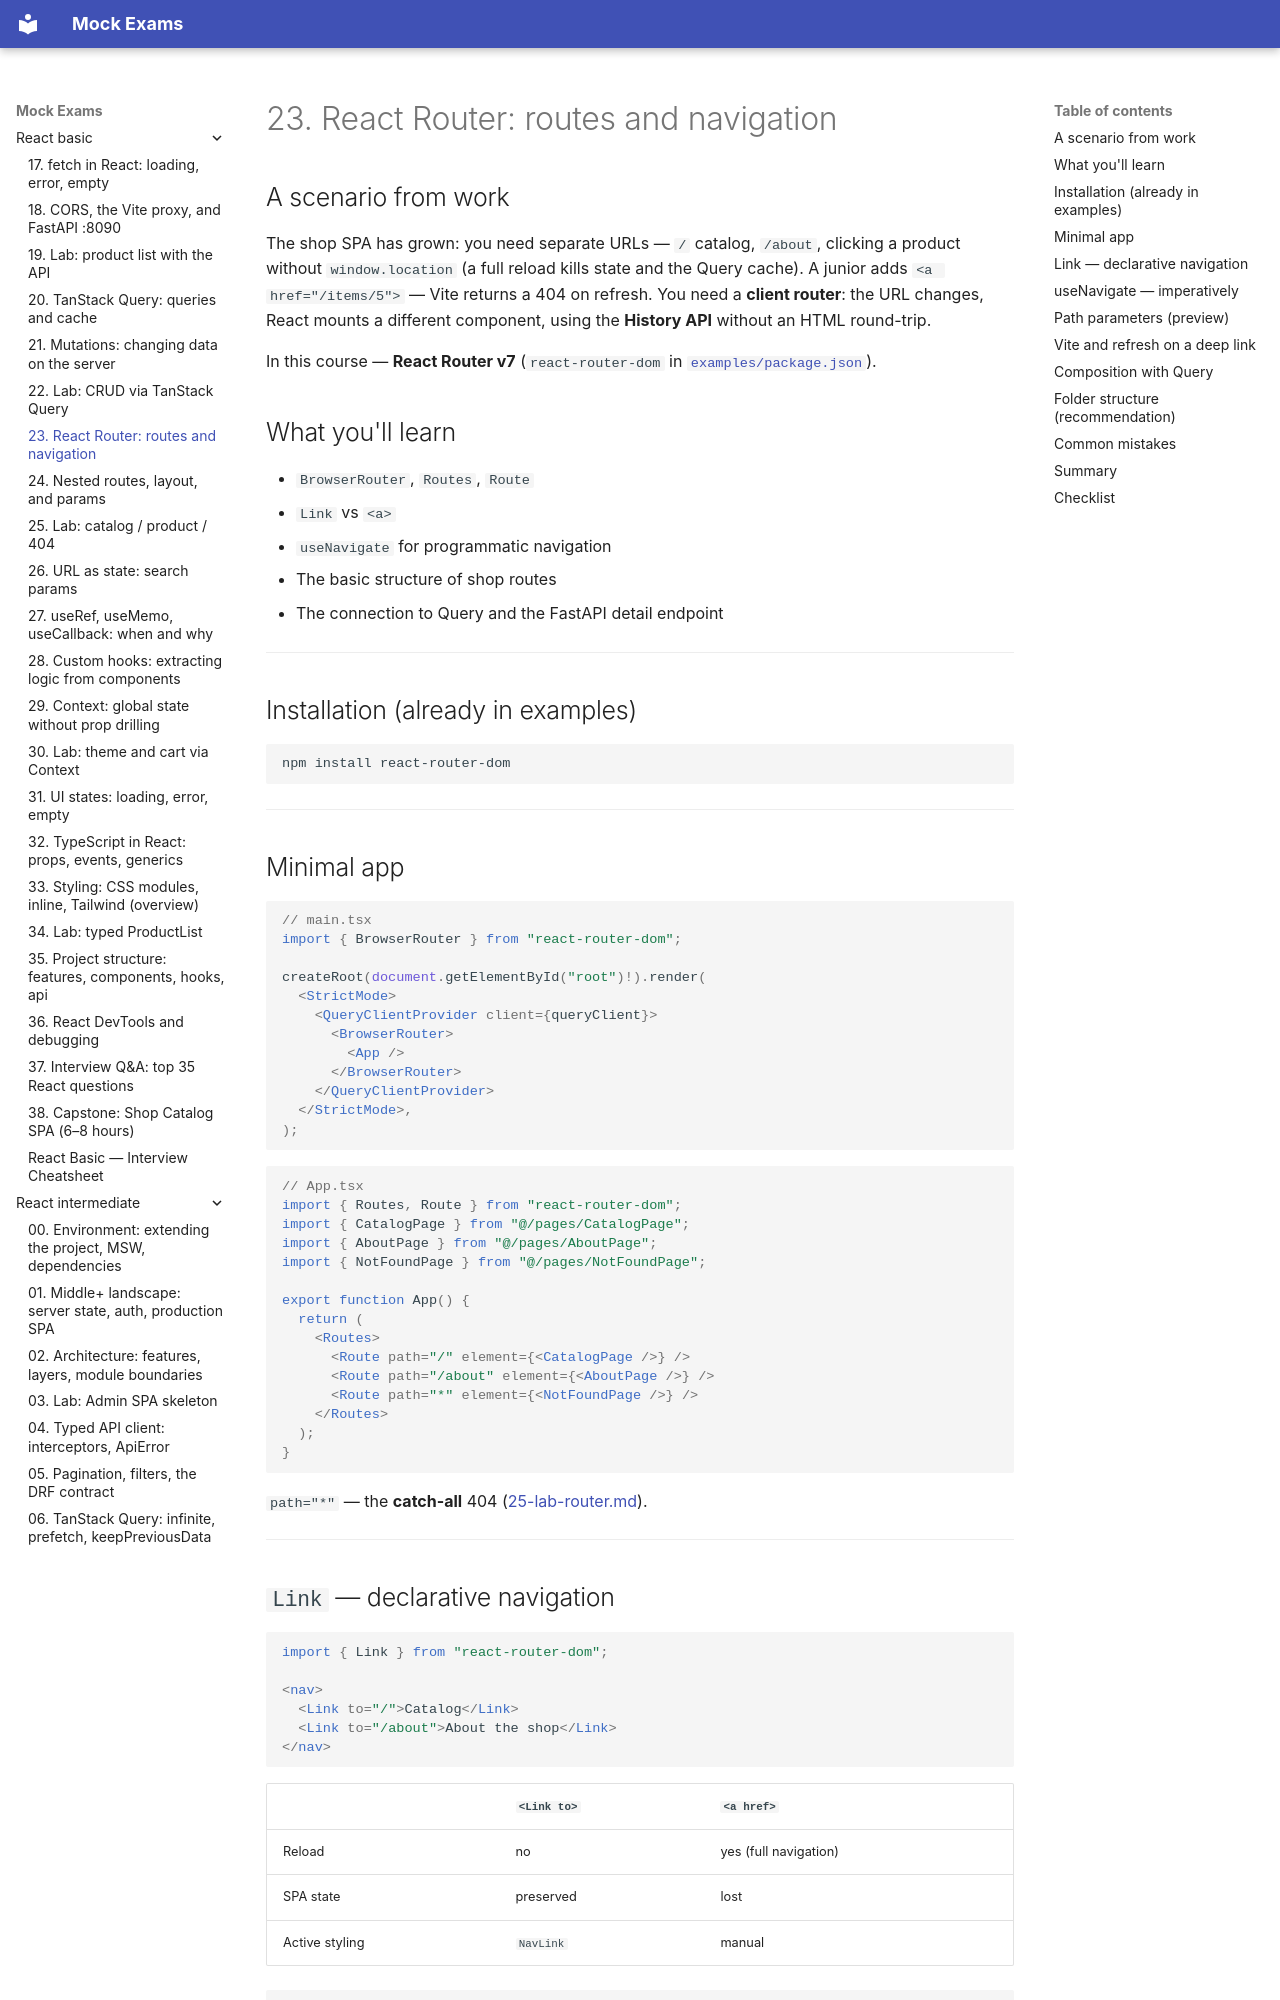

repository: FedorArbuzov/mock-exams · page: react-basic/23-react-router/index.html · generator: mkdocs

# 23. React Router: routes and navigation

## A scenario from work

The shop SPA has grown: you need separate URLs — `/` catalog, `/about`, clicking a product without `window.location` (a full reload kills state and the Query cache). A junior adds `<a href="/items/5">` — Vite returns a 404 on refresh. You need a **client router**: the URL changes, React mounts a different component, using the **History API** without an HTML round-trip.

In this course — **React Router v7** (`react-router-dom` in [`examples/package.json`](examples/package.json)).

## What you'll learn

- `BrowserRouter`, `Routes`, `Route`
- `Link` vs `<a>`
- `useNavigate` for programmatic navigation
- The basic structure of shop routes
- The connection to Query and the FastAPI detail endpoint

---

## Installation (already in examples)

```bash
npm install react-router-dom
```

---

## Minimal app

```tsx
// main.tsx
import { BrowserRouter } from "react-router-dom";

createRoot(document.getElementById("root")!).render(
  <StrictMode>
    <QueryClientProvider client={queryClient}>
      <BrowserRouter>
        <App />
      </BrowserRouter>
    </QueryClientProvider>
  </StrictMode>,
);
```

```tsx
// App.tsx
import { Routes, Route } from "react-router-dom";
import { CatalogPage } from "@/pages/CatalogPage";
import { AboutPage } from "@/pages/AboutPage";
import { NotFoundPage } from "@/pages/NotFoundPage";

export function App() {
  return (
    <Routes>
      <Route path="/" element={<CatalogPage />} />
      <Route path="/about" element={<AboutPage />} />
      <Route path="*" element={<NotFoundPage />} />
    </Routes>
  );
}
```

`path="*"` — the **catch-all** 404 ([25-lab-router.md](25-lab-router.md)).

---
